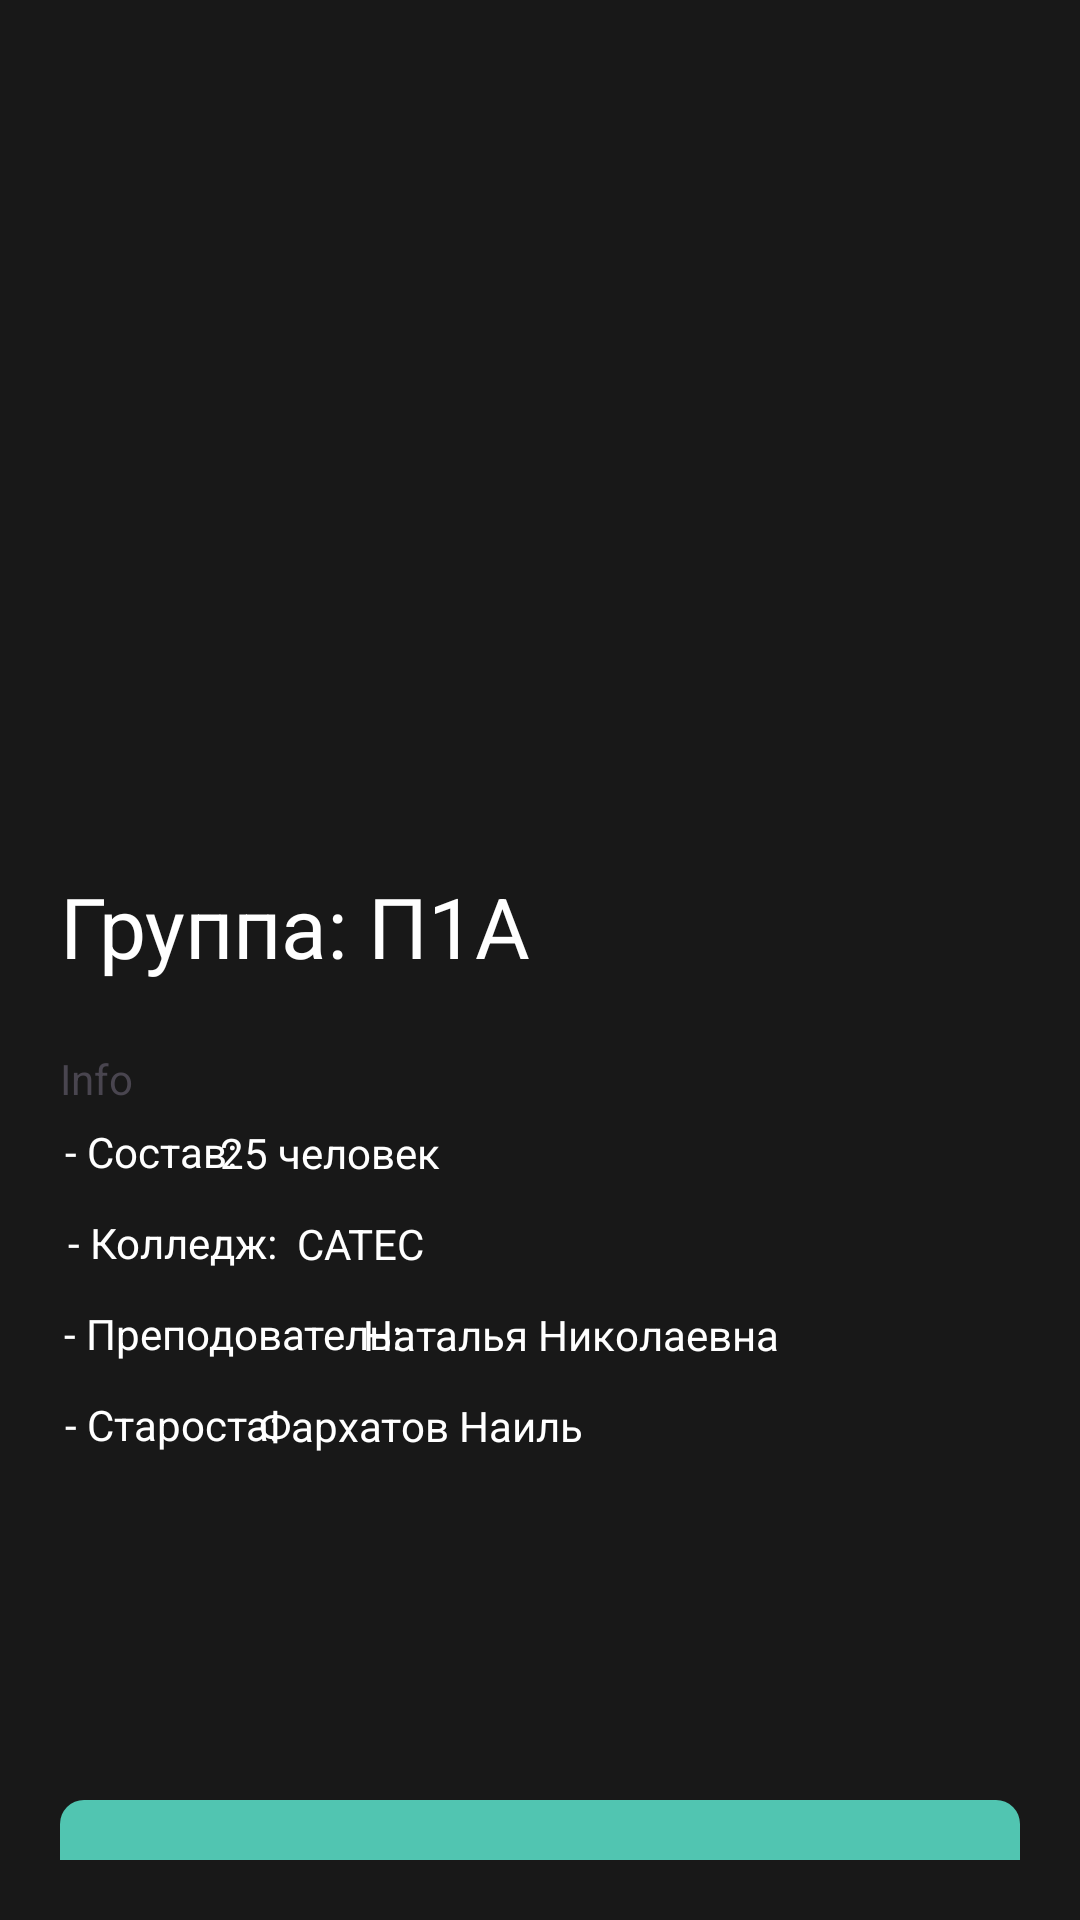

Android layout source for this screen:
<!-- AndroidManifest.xml: application theme Theme.Raspisaniye -->
<!-- res/layout/activity_vibor_rassilki3.xml -->
<?xml version="1.0" encoding="utf-8"?>
<androidx.constraintlayout.widget.ConstraintLayout xmlns:android="http://schemas.android.com/apk/res/android"
    xmlns:app="http://schemas.android.com/apk/res-auto"
    xmlns:tools="http://schemas.android.com/tools"
    android:id="@+id/main"
    android:layout_width="match_parent"
    android:layout_height="match_parent"
    tools:context=".ViborRassilki3Activity">

    <LinearLayout
        android:layout_width="match_parent"
        android:layout_height="match_parent"
        android:orientation="vertical"
        android:background="@color/grey"
        app:layout_constraintBottom_toBottomOf="parent"
        app:layout_constraintEnd_toEndOf="parent"
        app:layout_constraintStart_toStartOf="parent"
        app:layout_constraintTop_toTopOf="parent"
        android:padding="20dp">

        <FrameLayout
            android:layout_width="match_parent"
            android:layout_height="250dp">

        </FrameLayout>

        <TextView
            android:id="@+id/textView129"
            android:layout_width="match_parent"
            android:layout_height="40dp"
            android:layout_marginTop="20dp"
            android:text="Группа: П1А"
            android:textColor="@color/white"
            android:textSize="28dp"/>

        <LinearLayout
            android:layout_width="match_parent"
            android:layout_height="200dp"
            android:layout_marginTop="20dp"
            android:orientation="vertical">

            <TextView
                android:id="@+id/textView130"
                android:layout_width="match_parent"
                android:layout_height="wrap_content"
                android:text="Info" />

            <TextView
                android:id="@+id/textView131"
                android:layout_width="60dp"
                android:layout_height="30dp"
                android:gravity="center"
                android:text="- Состав:"
                android:textColor="@color/white"/>

            <TextView
                android:id="@+id/textView135"
                android:layout_width="80dp"
                android:layout_height="30dp"
                android:layout_gravity="center"
                android:gravity="center"
                android:layout_marginRight="70dp"
                android:layout_marginTop="-30dp"
                android:text="25 человек"
                android:textColor="@color/white"/>

            <TextView
                android:id="@+id/textView132"
                android:layout_width="75dp"
                android:layout_height="30dp"
                android:gravity="center"
                android:text="- Колледж:"
                android:textColor="@color/white"/>

            <TextView
                android:id="@+id/textView136"
                android:layout_width="80dp"
                android:layout_height="30dp"
                android:layout_gravity="center"
                android:gravity="center"
                android:layout_marginTop="-30dp"
                android:layout_marginRight="60dp"
                android:text="CATEC"
                android:textColor="@color/white" />

            <TextView
                android:id="@+id/textView133"
                android:layout_width="115dp"
                android:layout_height="30dp"
                android:gravity="center"
                android:text="- Преподователь:"
                android:textColor="@color/white"/>

            <TextView
                android:id="@+id/textView137"
                android:layout_width="140dp"
                android:layout_height="30dp"
                android:layout_gravity="center"
                android:gravity="center"
                android:layout_marginTop="-30dp"
                android:layout_marginLeft="10dp"
                android:text="Наталья Николаевна"
                android:textColor="@color/white" />

            <TextView
                android:id="@+id/textView134"
                android:layout_width="75dp"
                android:layout_height="30dp"
                android:gravity="center"
                android:text="- Староста:"
                android:textColor="@color/white"/>

            <TextView
                android:id="@+id/textView138"
                android:layout_width="110dp"
                android:layout_height="30dp"
                android:layout_gravity="center"
                android:gravity="center"
                android:layout_marginTop="-30dp"
                android:layout_marginRight="40dp"
                android:text="Фархатов Наиль"
                android:textColor="@color/white" />

        </LinearLayout>

        <LinearLayout
            android:layout_width="match_parent"
            android:layout_height="50dp"
            android:orientation="vertical"
            android:layout_marginTop="50dp"
            android:gravity="center"
            android:onClick="sub"
            android:background="@drawable/roundblu"
            >

            <TextView
                android:id="@+id/textView139"
                android:layout_width="match_parent"
                android:layout_height="wrap_content"
                android:gravity="center"
                android:text="Подписаться"
                android:textColor="@color/white"/>
        </LinearLayout>
    </LinearLayout>
</androidx.constraintlayout.widget.ConstraintLayout>
<!-- resources referenced by this layout -->
<resources>
  <color name="grey">#181818</color>
  <color name="white">#FFFFFFFF</color>
  <!-- drawable roundblu (drawable) -->
  <?xml version="1.0" encoding="UTF-8"?>
  <shape xmlns:android="http://schemas.android.com/apk/res/android">
      <solid android:color="@color/bluegreen_active"/>
  
  
  
      <corners android:radius="8dp" />
  </shape>
  <style name="Theme.Raspisaniye" parent="Base.Theme.Raspisaniye" />
  <color name="bluegreen_active">#51C5B1</color>
  <style name="Base.Theme.Raspisaniye" parent="Theme.Material3.DayNight.NoActionBar">
  
      </style>
</resources>
